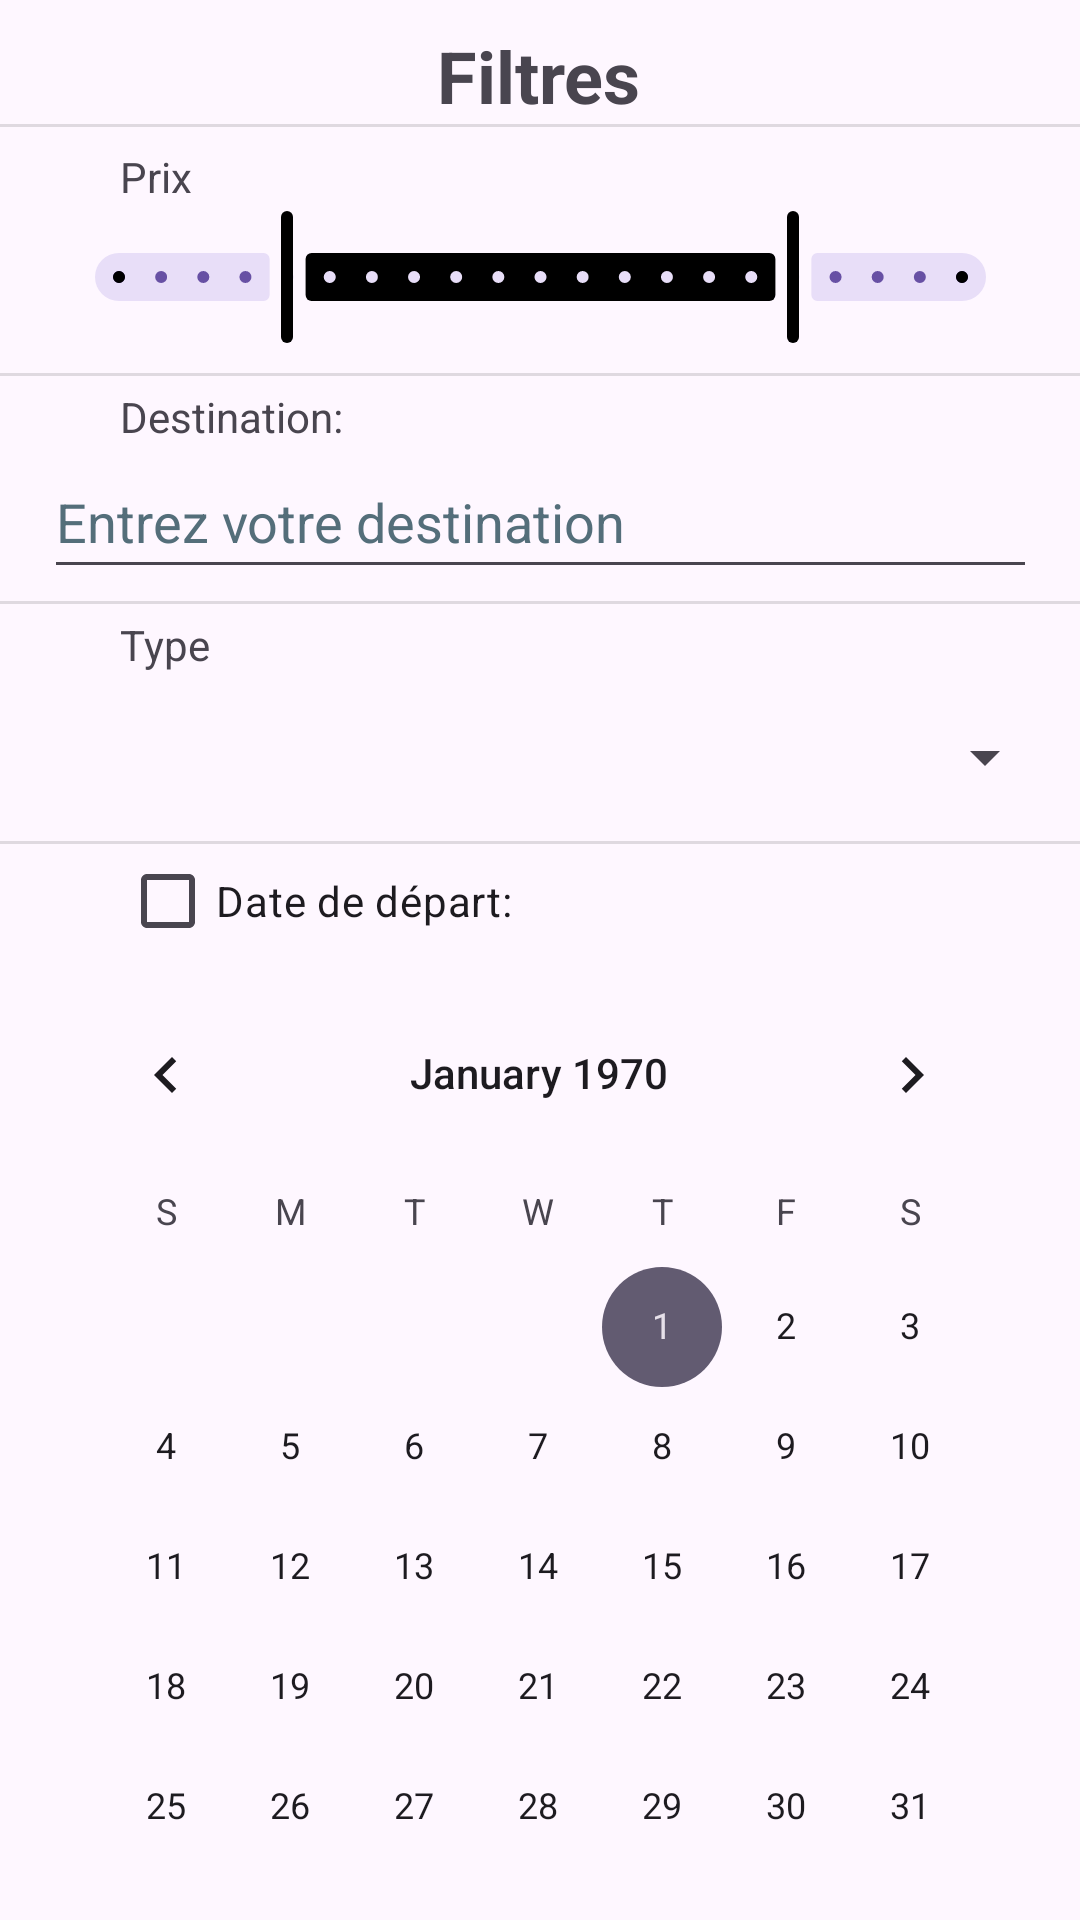

The Android layout XML behind this screen, and the referenced resources:
<!-- AndroidManifest.xml: application theme Theme.tourisme -->
<!-- res/layout/activity_filter.xml -->
<?xml version="1.0" encoding="utf-8"?>
<androidx.constraintlayout.widget.ConstraintLayout xmlns:android="http://schemas.android.com/apk/res/android"
    xmlns:app="http://schemas.android.com/apk/res-auto"
    xmlns:tools="http://schemas.android.com/tools"
    android:id="@+id/main"
    android:layout_width="match_parent"
    android:layout_height="match_parent"
    tools:context=".vue.activity.FilterActivity">

    <androidx.constraintlayout.widget.Guideline
        android:id="@+id/guideline9"
        android:layout_width="wrap_content"
        android:layout_height="wrap_content"
        android:orientation="vertical"
        app:layout_constraintGuide_begin="40dp" />

    <androidx.constraintlayout.widget.Guideline
        android:id="@+id/guideline10"
        android:layout_width="wrap_content"
        android:layout_height="wrap_content"
        android:orientation="vertical"
        app:layout_constraintGuide_end="40dp" />

    <androidx.constraintlayout.widget.Guideline
        android:id="@+id/guideline11"
        android:layout_width="wrap_content"
        android:layout_height="wrap_content"
        android:orientation="horizontal"
        app:layout_constraintGuide_begin="1dp" />

    <TextView
        android:id="@+id/textView3"
        android:layout_width="wrap_content"
        android:layout_height="wrap_content"
        android:layout_marginTop="8dp"
        android:text="@string/filtres"
        android:textSize="24sp"
        android:textStyle="bold"
        app:layout_constraintEnd_toStartOf="@+id/guideline10"
        app:layout_constraintHorizontal_bias="0.498"
        app:layout_constraintStart_toStartOf="@+id/guideline9"
        app:layout_constraintTop_toTopOf="@+id/guideline11" />

    <com.google.android.material.slider.RangeSlider
        android:id="@+id/budgetRange"
        android:layout_width="325dp"
        android:layout_height="45dp"
        android:contentDescription="@string/prix"
        android:stepSize="50"
        android:valueFrom="0"
        android:valueTo="1000"
        app:layout_constraintEnd_toStartOf="@+id/guideline10"
        app:layout_constraintStart_toStartOf="@+id/guideline9"
        app:layout_constraintTop_toBottomOf="@+id/textView4"
        app:thumbColor="@color/black"
        app:trackColorActive="@color/black"
        app:values="@array/price_range"
        tools:ignore="DuplicateSpeakableTextCheck" />

    <TextView
        android:id="@+id/textView4"
        android:layout_width="wrap_content"
        android:layout_height="wrap_content"
        android:layout_marginTop="8dp"
        android:text="@string/prix"
        app:layout_constraintStart_toStartOf="@+id/guideline9"
        app:layout_constraintTop_toBottomOf="@+id/textView3" />

    <View
        android:id="@+id/divider"
        android:layout_width="409dp"
        android:layout_height="1dp"
        android:background="?android:attr/listDivider"
        app:layout_constraintEnd_toEndOf="parent"
        app:layout_constraintStart_toStartOf="parent"
        app:layout_constraintTop_toBottomOf="@+id/textView3" />

    <View
        android:id="@+id/divider2"
        android:layout_width="409dp"
        android:layout_height="1dp"
        android:layout_marginTop="8dp"
        android:background="?android:attr/listDivider"
        app:layout_constraintEnd_toEndOf="parent"
        app:layout_constraintStart_toStartOf="parent"
        app:layout_constraintTop_toBottomOf="@+id/budgetRange" />
    <TextView
        android:id="@+id/textView5"
        android:layout_width="wrap_content"
        android:layout_height="wrap_content"
        android:layout_marginTop="4dp"
        android:text="@string/destination"
        app:layout_constraintStart_toStartOf="@+id/guideline9"
        app:layout_constraintTop_toBottomOf="@+id/divider2" />

    <AutoCompleteTextView
        android:id="@+id/destinationEdit"
        android:layout_width="331dp"
        android:layout_height="48dp"
        android:completionThreshold="1"
        android:hint="@string/entrez_votre_destination"
        android:textColorHint="#546E7A"
        app:layout_constraintEnd_toEndOf="parent"
        app:layout_constraintStart_toStartOf="parent"
        app:layout_constraintTop_toBottomOf="@+id/textView5" />

    <View
        android:id="@+id/divider3"
        android:layout_width="409dp"
        android:layout_height="1dp"
        android:layout_marginTop="4dp"
        android:background="?android:attr/listDivider"
        app:layout_constraintEnd_toEndOf="parent"
        app:layout_constraintStart_toStartOf="parent"
        app:layout_constraintTop_toBottomOf="@+id/destinationEdit" />

    <TextView
        android:id="@+id/textView6"
        android:layout_width="wrap_content"
        android:layout_height="wrap_content"
        android:layout_marginTop="4dp"
        android:text="@string/type"
        app:layout_constraintStart_toStartOf="@+id/guideline9"
        app:layout_constraintTop_toBottomOf="@+id/divider3" />

    <Spinner
        android:id="@+id/typeSpinner"
        android:layout_width="328dp"
        android:layout_height="48dp"
        android:layout_marginTop="4dp"
        app:layout_constraintEnd_toStartOf="@+id/guideline10"
        app:layout_constraintHorizontal_bias="0.333"
        app:layout_constraintStart_toStartOf="@+id/guideline9"
        app:layout_constraintTop_toBottomOf="@+id/textView6" />

    <View
        android:id="@+id/divider4"
        android:layout_width="409dp"
        android:layout_height="1dp"
        android:layout_marginTop="4dp"
        android:background="?android:attr/listDivider"
        app:layout_constraintEnd_toEndOf="parent"
        app:layout_constraintStart_toStartOf="parent"
        app:layout_constraintTop_toBottomOf="@+id/typeSpinner" />

    <CalendarView
        android:id="@+id/cvFilterDate"
        android:layout_width="330dp"
        android:layout_height="331dp"
        android:selectedWeekBackgroundColor="#4FC4CF"
        app:layout_constraintEnd_toEndOf="parent"
        app:layout_constraintHorizontal_bias="0.493"
        app:layout_constraintStart_toStartOf="parent"
        app:layout_constraintTop_toBottomOf="@+id/cbFilterDate" />

    <Button
        android:id="@+id/btnFilterConfirm"
        android:layout_width="157dp"
        android:layout_height="50dp"
        android:backgroundTint="#4FC4CF"
        android:text="@string/confirmer"
        android:textColor="#181818"
        app:layout_constraintEnd_toStartOf="@+id/guideline10"
        app:layout_constraintTop_toBottomOf="@+id/cvFilterDate" />

    <Button
        android:id="@+id/btnFilterCancel"
        android:layout_width="170dp"
        android:layout_height="50dp"
        android:backgroundTint="#4FC4CF"
        android:text="@string/annuler"
        android:textColor="#181818"
        app:layout_constraintStart_toStartOf="@+id/guideline9"
        app:layout_constraintTop_toBottomOf="@+id/cvFilterDate" />

    <CheckBox
        android:id="@+id/cbFilterDate"
        android:layout_width="wrap_content"
        android:layout_height="wrap_content"
        android:buttonTint="#4FC4CF"
        android:text="@string/date_de_d_part"
        app:buttonIconTint="#181818"
        app:layout_constraintStart_toStartOf="@+id/guideline9"
        app:layout_constraintTop_toBottomOf="@+id/typeSpinner" />

</androidx.constraintlayout.widget.ConstraintLayout>
<!-- resources referenced by this layout -->
<resources>
  <array name="price_range">
          <item>200</item> 
          <item>800</item> 
      </array>
  <string name="annuler">Annuler</string>
  <string name="confirmer">Confirmer</string>
  <string name="date_de_d_part">Date de départ:</string>
  <string name="destination">Destination:</string>
  <string name="entrez_votre_destination">Entrez votre destination</string>
  <string name="filtres">Filtres</string>
  <string name="prix">Prix</string>
  <string name="type">Type</string>
  <style name="Theme.tourisme" parent="Base.Theme.tourisme" />
  <style name="Base.Theme.tourisme" parent="Theme.Material3.DayNight.NoActionBar">
          
          
      </style>
  <!-- not gathered from this repository: default colours our renderer supplied (Android Studio template values) -->
  <color name="black">#FF000000</color>
</resources>
